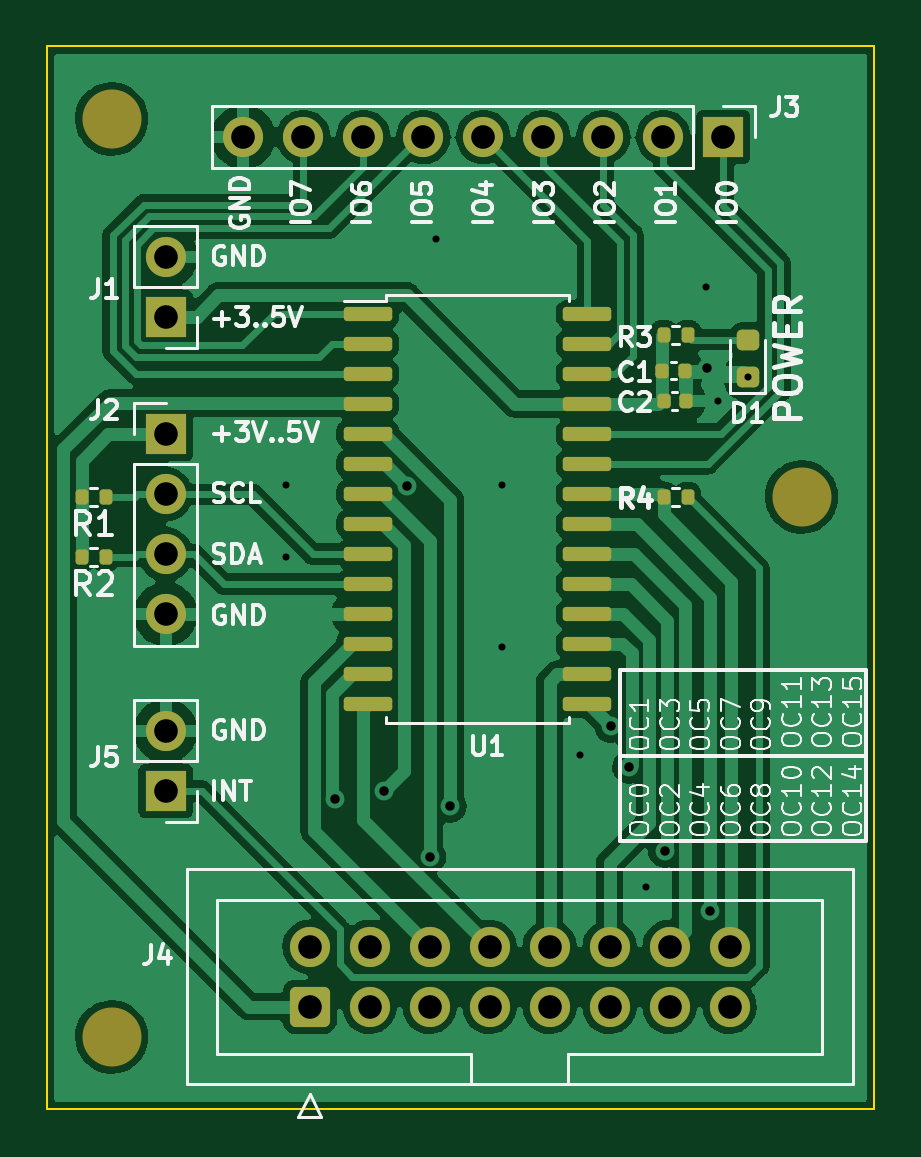
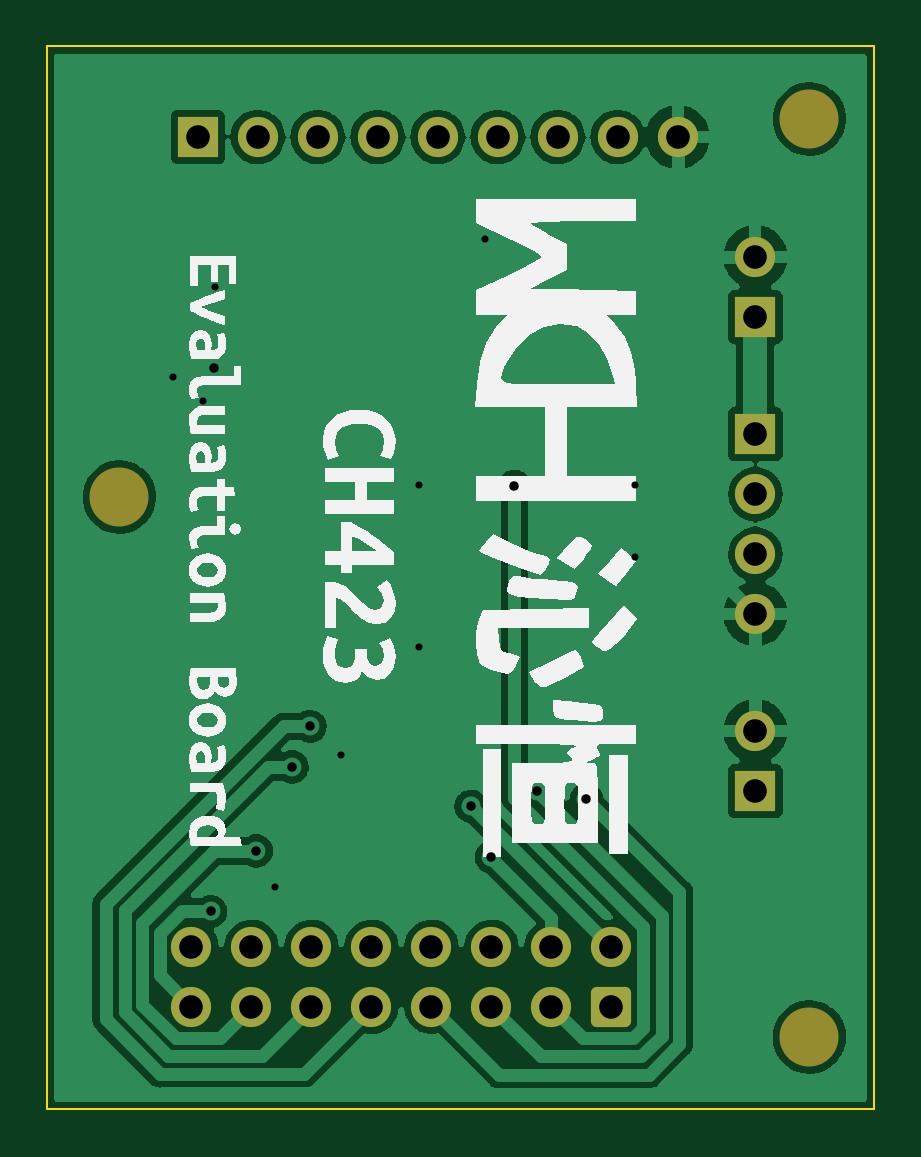
Circuit board: 10 layer files. Board 35.0 x 45.0 mm.
- bottom_copper: CH423_ev_routed-B_Cu.gbr (78253 bytes)
- bottom_mask: CH423_ev_routed-B_Mask.gbr (2246 bytes)
- paste: CH423_ev_routed-B_Paste.gbr (477 bytes)
- bottom_silk: CH423_ev_routed-B_Silkscreen.gbr (27592 bytes)
- outline: CH423_ev_routed-Edge_Cuts.gbr (714 bytes)
- top_copper: CH423_ev_routed-F_Cu.gbr (113383 bytes)
- top_mask: CH423_ev_routed-F_Mask.gbr (3912 bytes)
- paste: CH423_ev_routed-F_Paste.gbr (2700 bytes)
- top_silk: CH423_ev_routed-F_Silkscreen.gbr (47496 bytes)
- drill: CH423_ev_routed-PTH.drl (1402 bytes)

=== bottom_copper: CH423_ev_routed-B_Cu.gbr (78253 bytes, source omitted) ===
=== bottom_mask: CH423_ev_routed-B_Mask.gbr (2246 bytes, source withheld) ===
=== paste: CH423_ev_routed-B_Paste.gbr ===
%TF.GenerationSoftware,KiCad,Pcbnew,(6.0.0)*%
%TF.CreationDate,2022-01-19T10:56:36+01:00*%
%TF.ProjectId,CH423_ev_routed,43483432-335f-4657-965f-726f75746564,rev?*%
%TF.SameCoordinates,Original*%
%TF.FileFunction,Paste,Bot*%
%TF.FilePolarity,Positive*%
%FSLAX46Y46*%
G04 Gerber Fmt 4.6, Leading zero omitted, Abs format (unit mm)*
G04 Created by KiCad (PCBNEW (6.0.0)) date 2022-01-19 10:56:36*
%MOMM*%
%LPD*%
G01*
G04 APERTURE LIST*
G04 APERTURE END LIST*
M02*

=== bottom_silk: CH423_ev_routed-B_Silkscreen.gbr (27592 bytes, source omitted) ===
=== outline: CH423_ev_routed-Edge_Cuts.gbr ===
%TF.GenerationSoftware,KiCad,Pcbnew,(6.0.0)*%
%TF.CreationDate,2022-01-19T10:56:36+01:00*%
%TF.ProjectId,CH423_ev_routed,43483432-335f-4657-965f-726f75746564,rev?*%
%TF.SameCoordinates,Original*%
%TF.FileFunction,Profile,NP*%
%FSLAX46Y46*%
G04 Gerber Fmt 4.6, Leading zero omitted, Abs format (unit mm)*
G04 Created by KiCad (PCBNEW (6.0.0)) date 2022-01-19 10:56:36*
%MOMM*%
%LPD*%
G01*
G04 APERTURE LIST*
%TA.AperFunction,Profile*%
%ADD10C,0.100000*%
%TD*%
G04 APERTURE END LIST*
D10*
X91000000Y-49000000D02*
X126000000Y-49000000D01*
X126000000Y-49000000D02*
X126000000Y-94000000D01*
X126000000Y-94000000D02*
X91000000Y-94000000D01*
X91000000Y-94000000D02*
X91000000Y-49000000D01*
M02*

=== top_copper: CH423_ev_routed-F_Cu.gbr (113383 bytes, source omitted) ===
=== top_mask: CH423_ev_routed-F_Mask.gbr (3912 bytes, source withheld) ===
=== paste: CH423_ev_routed-F_Paste.gbr (2700 bytes, source withheld) ===
=== top_silk: CH423_ev_routed-F_Silkscreen.gbr (47496 bytes, source omitted) ===
=== drill: CH423_ev_routed-PTH.drl ===
M48
; DRILL file {KiCad (6.0.0)} date Wed Jan 19 10:57:21 2022
; FORMAT={-:-/ absolute / metric / decimal}
; #@! TF.CreationDate,2022-01-19T10:57:21+01:00
; #@! TF.GenerationSoftware,Kicad,Pcbnew,(6.0.0)
; #@! TF.FileFunction,Plated,1,2,PTH
FMAT,2
METRIC
; #@! TA.AperFunction,Plated,PTH,ViaDrill
T1C0.300
; #@! TA.AperFunction,Plated,PTH,ViaDrill
T2C0.400
; #@! TA.AperFunction,Plated,PTH,ComponentDrill
T3C1.000
%
G90
G05
T1
X101.092Y-67.564
X101.092Y-70.612
X107.442Y-57.15
X110.236Y-67.564
X110.236Y-74.422
X113.538Y-78.994
X116.332Y-84.582
X118.872Y-59.182
X119.38Y-64.008
X120.65Y-62.992
T2
X103.164Y-80.865
X105.268Y-80.51
X106.215Y-67.61
X107.188Y-83.314
X108.063Y-81.158
X114.867Y-77.777
X115.618Y-79.502
X117.138Y-83.058
X118.918Y-62.605
X119.069Y-85.617
T3
X96.012Y-57.912
X96.012Y-60.452
X96.012Y-65.415
X96.012Y-67.955
X96.012Y-70.495
X96.012Y-73.035
X96.012Y-77.978
X96.012Y-80.518
X99.299Y-52.832
X101.839Y-52.832
X102.108Y-87.112
X102.108Y-89.652
X104.379Y-52.832
X104.648Y-87.112
X104.648Y-89.652
X106.919Y-52.832
X107.188Y-87.112
X107.188Y-89.652
X109.459Y-52.832
X109.728Y-87.112
X109.728Y-89.652
X111.999Y-52.832
X112.268Y-87.112
X112.268Y-89.652
X114.539Y-52.832
X114.808Y-87.112
X114.808Y-89.652
X117.079Y-52.832
X117.348Y-87.112
X117.348Y-89.652
X119.619Y-52.832
X119.888Y-87.112
X119.888Y-89.652
T0
M30

